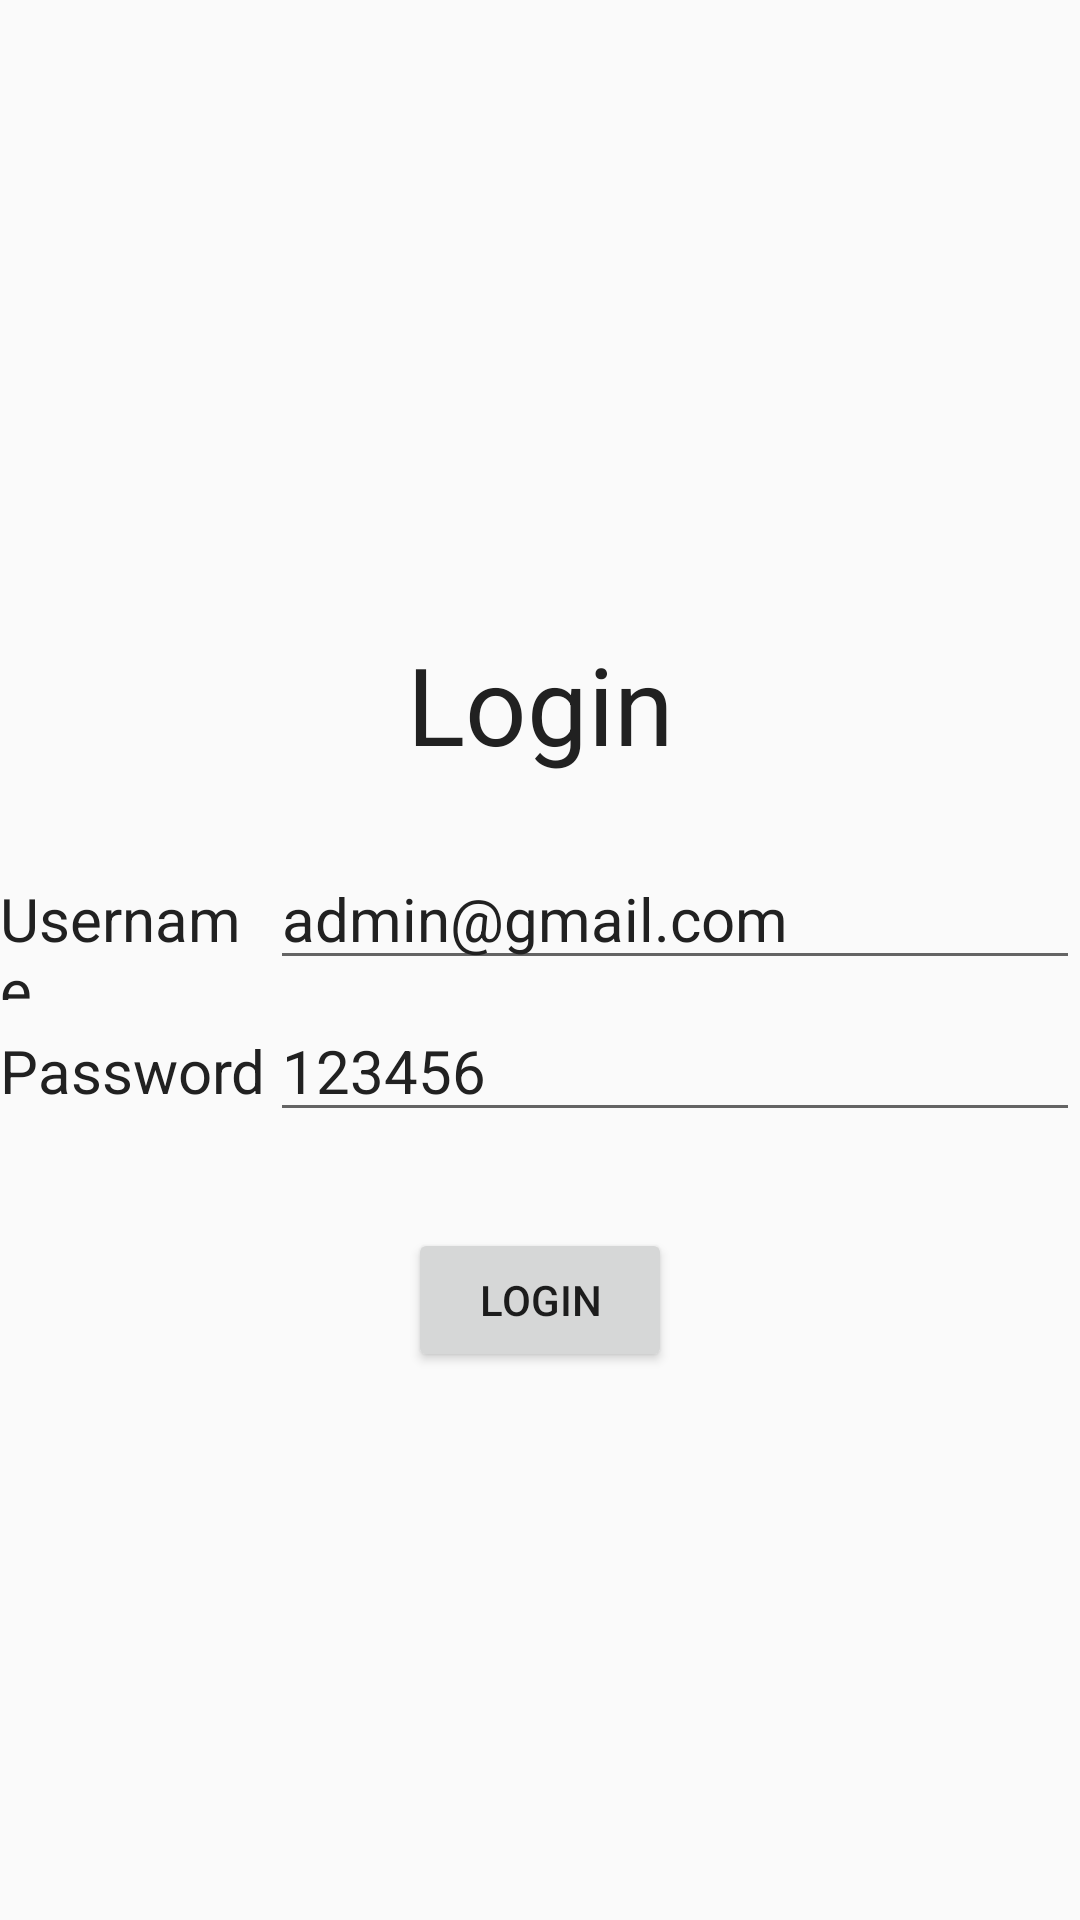

Here is an Android app screen rendered from its layout file. Give the layout XML and the strings, colors and styles it references.
<!-- AndroidManifest.xml: application theme AppTheme -->
<!-- res/layout/activity_login.xml -->
<?xml version="1.0" encoding="utf-8"?>
<androidx.constraintlayout.widget.ConstraintLayout xmlns:android="http://schemas.android.com/apk/res/android"
    xmlns:app="http://schemas.android.com/apk/res-auto"
    xmlns:tools="http://schemas.android.com/tools"
    android:layout_width="match_parent"
    android:layout_height="match_parent"
    tools:context=".LoginActivity">


    <LinearLayout
        android:layout_width="match_parent"
        android:layout_height="0dp"
        android:gravity="center"
        android:orientation="vertical"
        app:layout_constraintBottom_toBottomOf="parent"
        app:layout_constraintEnd_toEndOf="parent"
        app:layout_constraintStart_toStartOf="parent"
        app:layout_constraintTop_toTopOf="parent">

        <TextView
            android:id="@+id/txtHeading"
            style="@style/textViewStyle"
            android:layout_width="match_parent"
            android:layout_height="wrap_content"
            android:layout_marginTop="28dp"
            android:gravity="center_horizontal"
            android:text="Login"
            android:textSize="36sp" />

        <LinearLayout
            android:id="@+id/linearLayout"
            android:layout_width="match_parent"
            android:layout_height="wrap_content"
            android:layout_marginTop="24dp"
            android:orientation="horizontal">

            <TextView
                android:id="@+id/txtUsername"
                style="@style/textViewStyle"
                android:layout_width="match_parent"
                android:layout_height="wrap_content"
                android:layout_weight="3"
                android:text="Username" />

            <EditText
                android:id="@+id/edtUsername"
                style="@style/textViewStyle"
                android:layout_width="match_parent"
                android:layout_height="wrap_content"
                android:layout_weight="1"
                android:ems="10"
                android:hint="Enter Username"
                android:inputType="textEmailAddress"
                android:text="admin@gmail.com" />

        </LinearLayout>

        <LinearLayout
            android:id="@+id/linearLayout2"
            android:layout_width="match_parent"
            android:layout_height="wrap_content"
            android:orientation="horizontal">

            <TextView
                android:id="@+id/txtPassword"
                style="@style/textViewStyle"
                android:layout_width="match_parent"
                android:layout_height="wrap_content"
                android:layout_weight="3"
                android:text="Password" />

            <EditText
                android:id="@+id/edtPassword"
                style="@style/textViewStyle"
                android:layout_width="match_parent"
                android:layout_height="wrap_content"
                android:layout_weight="1"
                android:ems="10"
                android:hint="Enter Password"
                android:inputType="number|textPassword"
                android:text="123456" />
        </LinearLayout>

        <Button
            android:id="@+id/btnLogin"
            android:layout_width="wrap_content"
            android:layout_height="wrap_content"
            android:layout_marginTop="32dp"
            android:text="Login" />
    </LinearLayout>


</androidx.constraintlayout.widget.ConstraintLayout>
<!-- resources referenced by this layout -->
<resources>
  <style name="textViewStyle">
          <item name="android:textSize">20sp</item>
          <item name="android:textColor">@color/primary_text</item>
          <item name="android:gravity">left</item>
      </style>
  <style name="AppTheme" parent="Theme.AppCompat.Light.DarkActionBar">
          
          <item name="colorPrimary">@color/colorPrimary</item>
          <item name="colorPrimaryDark">@color/colorPrimaryDark</item>
          <item name="colorAccent">@color/colorAccent</item>
      </style>
  <color name="primary_text">#212121</color>
  <color name="colorPrimary">#E91E63</color>
  <color name="colorPrimaryDark">#C2185B</color>
  <color name="colorAccent">#FFC107</color>
</resources>
